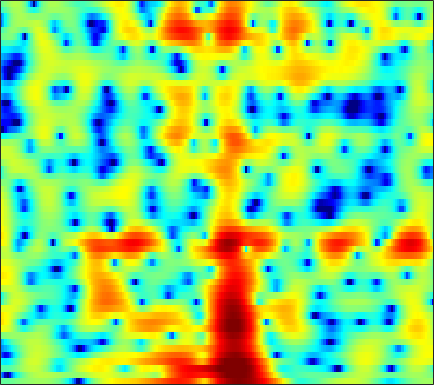

Values plotted in this chart, from the file beside it:
-1.2843, -1.2807, -1.2362, -1.1456, -1.0436, -0.87025, -0.6536, -0.48129, -0.24489, 0.00023897, 0.23456, 0.39123, 0.58321, 0.76634, 0.89611, 1.0399, 1.1389, 1.1932, 1.2248, 1.2059, 1.1447, 1.0589, 0.89756, 0.65134
-9.385, -12.1, -17.87, -22.03, -16.16, -10.82, -7.453, -5.609, -3.697, -2.221, -1.055, -0.3394, 0.4363, 1.046, 1.409, 1.78, 2.044, 2.177, 2.275, 2.292, 2.241, 2.166, 2.027, 1.854
-1.59, -1.796, -1.935, -1.889, -1.723, -1.353, -0.844, -0.3969, 0.2318, 0.8573, 1.437, 1.818, 2.245, 2.555, 2.705, 2.788, 2.721, 2.568, 2.215, 1.669, 0.925, 0.2283, -0.9032, -2.276
-5.221, -5.693, -5.919, -5.576, -4.982, -3.918, -2.719, -1.819, -0.6799, 0.3483, 1.244, 1.817, 2.446, 2.914, 3.156, 3.332, 3.331, 3.208, 2.88, 2.36, 1.642, 0.9764, -0.0917, -1.353
-12.05, -14.06, -16.22, -15.04, -12.5, -9.181, -6.456, -4.764, -2.877, -1.335, -0.077, 0.7049, 1.556, 2.208, 2.575, 2.916, 3.094, 3.124, 3.039, 2.826, 2.491, 2.17, 1.668, 1.095
-10.15, -9.403, -8.299, -7.123, -6.195, -4.928, -3.66, -2.739, -1.587, -0.5503, 0.3531, 0.9372, 1.593, 2.105, 2.398, 2.671, 2.811, 2.837, 2.763, 2.569, 2.264, 1.967, 1.496, 0.946
-8.784, -7.172, -5.418, -3.993, -3.087, -2.043, -1.147, -0.5522, 0.1462, 0.7475, 1.261, 1.594, 1.968, 2.26, 2.417, 2.543, 2.563, 2.508, 2.338, 2.041, 1.624, 1.237, 0.6186, -0.1084
-0.4034, -0.1158, 0.2362, 0.5254, 0.6911, 0.8421, 0.9227, 0.9451, 0.9497, 0.9642, 1.017, 1.098, 1.251, 1.438, 1.582, 1.742, 1.823, 1.814, 1.687, 1.399, 0.929, 0.4405, -0.4309, -1.571
4.674, 4.456, 4.061, 3.511, 2.975, 2.074, 0.9367, -0.07308, -1.58, -3.071, -4.072, -4.191, -3.528, -2.44, -1.622, -0.6943, -0.006838, 0.3377, 0.5974, 0.6233, 0.4357, 0.1403, -0.4685, -1.335
6.375, 5.98, 5.298, 4.416, 3.586, 2.204, 0.4123, -1.283, -4.188, -8.039, -11.91, -11.74, -8.639, -6.079, -4.755, -3.568, -2.812, -2.448, -2.139, -1.949, -1.833, -1.796, -1.78, -1.855
6.042, 5.731, 5.236, 4.634, 4.098, 3.26, 2.286, 1.481, 0.3514, -0.7399, -1.699, -2.317, -3.053, -3.766, -4.357, -5.351, -6.561, -7.498, -8.354, -8.264, -7.323, -6.431, -5.311, -4.495
3.974, 3.966, 4.002, 4.023, 3.992, 3.859, 3.593, 3.307, 2.802, 2.172, 1.408, 0.739, -0.3228, -1.632, -2.85, -4.922, -7.763, -10.55, -14.67, -14.22, -10.43, -8.216, -6.189, -5.003
-3.602, -2.042, -0.06534, 1.43, 2.248, 2.987, 3.388, 3.503, 3.449, 3.18, 2.733, 2.306, 1.625, 0.8054, 0.1335, -0.8062, -1.717, -2.311, -2.896, -3.165, -3.159, -3.027, -2.808, -2.683
-4.772, -3.008, -0.8714, 0.7304, 1.594, 2.369, 2.787, 2.911, 2.873, 2.638, 2.261, 1.913, 1.396, 0.8666, 0.4817, 0.03305, -0.3785, -0.6385, -0.9096, -1.094, -1.243, -1.352, -1.518, -1.712
2.349, 2.519, 2.79, 3.024, 3.124, 3.111, 2.906, 2.614, 2.054, 1.325, 0.4686, -0.2227, -1.102, -1.796, -2.154, -2.393, -2.392, -2.29, -2.121, -1.981, -1.876, -1.853, -1.91, -2.043
5.202, 5.143, 4.994, 4.731, 4.441, 3.901, 3.15, 2.421, 1.171, -0.45, -2.533, -4.47, -7.605, -10.72, -11.41, -9.621, -7.341, -6.021, -4.786, -4.04, -3.648, -3.521, -3.518, -3.658
5.94, 5.822, 5.561, 5.17, 4.778, 4.105, 3.229, 2.428, 1.118, -0.5292, -2.557, -4.375, -7.165, -9.59, -10.17, -9.044, -7.421, -6.442, -5.601, -5.23, -5.345, -5.702, -6.473, -7.512
5.311, 5.194, 4.949, 4.598, 4.267, 3.725, 3.067, 2.503, 1.662, 0.7312, -0.2515, -0.9753, -1.861, -2.577, -3.002, -3.358, -3.566, -3.744, -4.092, -4.637, -5.528, -6.505, -8.35, -11.13
3.924, 3.885, 3.754, 3.515, 3.263, 2.858, 2.389, 2.012, 1.52, 1.059, 0.6305, 0.3488, 0.01919, -0.2986, -0.4911, -0.7881, -1.126, -1.422, -1.919, -2.583, -3.394, -4.107, -5.203, -6.362
2.032, 2.384, 2.55, 2.374, 2.038, 1.411, 0.7144, 0.2285, -0.2129, -0.3337, -0.2032, -0.01431, 0.2833, 0.5667, 0.7463, 0.8467, 0.7937, 0.666, 0.3695, -0.1145, -0.6959, -1.171, -1.832, -2.436
2.041, 2.754, 2.858, 2.161, 1.147, -0.9103, -3.783, -6.205, -8.123, -6.624, -4.116, -2.539, -0.8816, 0.4233, 1.108, 1.814, 2.246, 2.318, 2.132, 1.634, 0.7621, -0.06521, -1.301, -2.387
5.435, 5.165, 4.378, 3.021, 1.572, -1.04, -4.365, -7.13, -9.59, -9.041, -7.596, -6.372, -4.46, -2.455, -1.093, 0.3955, 1.401, 1.829, 1.882, 1.379, 0.1419, -1.428, -4.764, -11.28
6.151, 5.534, 4.498, 3.171, 1.98, 0.1306, -2.026, -3.793, -6.529, -10.14, -16.6, -31.34, -15.03, -8.512, -5.607, -2.914, -1.202, -0.3517, 0.2874, 0.3799, 0.06098, -0.4324, -1.286, -2.075
5.402, 4.841, 3.935, 2.847, 1.917, 0.5344, -0.9915, -2.206, -3.864, -5.449, -6.626, -7.03, -6.576, -5.391, -4.326, -2.944, -1.781, -1.092, -0.3931, 0.03755, 0.2388, 0.281, 0.2217, 0.0936
4.619, 4.146, 3.375, 2.462, 1.702, 0.6184, -0.5106, -1.333, -2.337, -3.171, -3.689, -3.869, -3.778, -3.39, -2.924, -2.226, -1.486, -0.9699, -0.3819, 0.1007, 0.4231, 0.5725, 0.6448, 0.5818
4.381, 3.911, 3.128, 2.179, 1.371, 0.1812, -1.097, -2.084, -3.337, -4.399, -5.072, -5.206, -4.923, -4.216, -3.508, -2.51, -1.524, -0.8434, -0.07425, 0.5353, 0.9701, 1.177, 1.293, 1.227
4.474, 3.953, 3.062, 1.947, 0.9552, -0.6002, -2.441, -4.081, -6.721, -10.01, -13.56, -14.14, -11.1, -7.661, -5.617, -3.423, -1.723, -0.6966, 0.4126, 1.218, 1.776, 2.036, 2.181, 2.104
4.21, 3.626, 2.644, 1.427, 0.358, -1.275, -3.166, -4.752, -7.127, -9.714, -11.91, -12.04, -9.97, -7.149, -5.211, -3.01, -1.246, -0.1745, 0.9604, 1.804, 2.364, 2.614, 2.726, 2.591
3.446, 2.818, 1.779, 0.4879, -0.6459, -2.35, -4.208, -5.565, -7.087, -7.85, -7.73, -7.116, -5.831, -4.265, -3.079, -1.552, -0.2244, 0.6393, 1.555, 2.242, 2.688, 2.874, 2.914, 2.723
2.334, 1.799, 0.871, -0.3701, -1.573, -3.67, -6.604, -9.675, -16.07, -18.78, -11.8, -8.472, -5.388, -3.157, -1.842, -0.4284, 0.6731, 1.329, 2.008, 2.466, 2.739, 2.831, 2.813, 2.632
0.3332, 0.2854, 0.07854, -0.3876, -0.9595, -2.048, -3.508, -4.741, -6.137, -6.364, -5.234, -3.978, -2.324, -0.9747, -0.1253, 0.7181, 1.318, 1.604, 1.827, 1.891, 1.847, 1.768, 1.645, 1.512
-3.529, -2.077, -0.6803, 0.16, 0.4999, 0.6668, 0.6362, 0.5433, 0.4564, 0.4774, 0.6736, 0.8905, 1.214, 1.504, 1.629, 1.659, 1.48, 1.207, 0.6373, -0.09238, -0.8934, -1.423, -1.868, -1.89
-3.706, -1.837, -0.01795, 1.211, 1.846, 2.393, 2.703, 2.825, 2.893, 2.874, 2.813, 2.731, 2.56, 2.321, 2.04, 1.513, 0.7207, -0.07195, -1.554, -3.661, -6.732, -9.82, -13.41, -10.99
0.6543, 1.159, 1.825, 2.377, 2.684, 2.957, 3.06, 3.04, 2.897, 2.663, 2.335, 2.057, 1.646, 1.181, 0.8182, 0.2419, -0.486, -1.204, -2.422, -4.103, -6.261, -8.04, -9.552, -8.81
2.665, 2.782, 2.919, 2.997, 2.998, 2.905, 2.674, 2.396, 1.877, 1.205, 0.4036, -0.2283, -0.9959, -1.578, -1.797, -1.859, -1.773, -1.759, -1.835, -2.078, -2.406, -2.664, -2.919, -3
3.145, 3.102, 3.022, 2.907, 2.78, 2.498, 2.068, 1.604, 0.7514, -0.497, -2.228, -3.958, -6.854, -9.194, -8.815, -6.153, -3.692, -2.293, -1.047, -0.2723, 0.1092, 0.2191, 0.1806, -0.02319
1.557, 1.398, 1.287, 1.247, 1.218, 1.131, 0.9211, 0.6451, 0.06875, -0.8588, -2.26, -3.752, -6.323, -8.453, -7.812, -4.736, -1.908, -0.3135, 1.205, 2.125, 2.54, 2.568, 2.26, 1.575
-4.838, -5.069, -4.75, -4.122, -3.657, -3.094, -2.654, -2.361, -2.028, -1.695, -1.423, -1.221, -0.8975, -0.3533, 0.2043, 1.175, 2.207, 2.935, 3.719, 4.186, 4.294, 4.092, 3.404, 2.157
-28.39, -23.58, -15.93, -12.92, -11.79, -11.14, -10.74, -10.2, -8.778, -6.832, -4.809, -3.4, -1.741, -0.3136, 0.6488, 1.768, 2.709, 3.285, 3.845, 4.16, 4.201, 4.036, 3.536, 2.705
-15.03, -15.62, -15.69, -15.73, -16.2, -18.14, -23.28, -41.2, -20.58, -13.17, -8.72, -6.27, -3.708, -1.704, -0.4897, 0.8421, 1.881, 2.487, 3.071, 3.424, 3.558, 3.536, 3.349, 3.019
-12.64, -13.27, -13.93, -14.36, -14.62, -14.82, -14.63, -13.99, -12.23, -9.776, -7.225, -5.43, -3.337, -1.566, -0.4485, 0.7575, 1.696, 2.229, 2.745, 3.053, 3.177, 3.168, 3.056, 2.86
-13.11, -14.22, -15, -14.72, -13.9, -12.38, -10.72, -9.411, -7.622, -5.823, -4.052, -2.799, -1.266, 0.04283, 0.8876, 1.798, 2.465, 2.813, 3.077, 3.136, 3.023, 2.84, 2.515, 2.146
-14.77, -19.28, -38.38, -20.77, -15.49, -11.27, -8.325, -6.53, -4.476, -2.679, -1.09, -0.03576, 1.2, 2.224, 2.83, 3.444, 3.799, 3.895, 3.781, 3.398, 2.763, 2.148, 1.187, 0.1938
-8.744, -9.795, -10.47, -9.887, -8.771, -6.927, -5.053, -3.707, -2.011, -0.4728, 0.8942, 1.809, 2.855, 3.7, 4.178, 4.586, 4.708, 4.589, 4.124, 3.256, 1.915, 0.5533, -1.826, -4.876
-5.445, -5.93, -6.266, -6.176, -5.81, -5.006, -3.897, -2.946, -1.612, -0.2764, 0.9935, 1.868, 2.895, 3.72, 4.202, 4.607, 4.725, 4.596, 4.101, 3.174, 1.717, 0.1943, -2.561, -6.449
-6.486, -7.344, -8.318, -8.807, -8.739, -8.014, -6.733, -5.588, -3.989, -2.394, -0.8845, 0.1634, 1.415, 2.472, 3.112, 3.757, 4.133, 4.23, 4.09, 3.638, 2.874, 2.104, 0.8702, -0.4747
-10.3, -12.48, -16.25, -20.76, -21.34, -17.33, -13.65, -11.45, -8.929, -6.711, -4.685, -3.279, -1.583, -0.1072, 0.8356, 1.872, 2.642, 3.05, 3.374, 3.461, 3.341, 3.134, 2.741, 2.273
-11.71, -13.76, -16.9, -19.82, -20.68, -19.63, -17.95, -16.62, -14.54, -11.98, -9.232, -7.272, -4.894, -2.87, -1.566, -0.1112, 1.043, 1.725, 2.42, 2.887, 3.155, 3.25, 3.261, 3.173
-10.18, -11.26, -12.83, -14.5, -15.81, -17.94, -21.36, -26.09, -27.98, -18.34, -12.82, -9.831, -6.7, -4.237, -2.727, -1.025, 0.3412, 1.165, 2.044, 2.691, 3.124, 3.33, 3.477, 3.497
-8.157, -8.595, -9.354, -10.32, -11.18, -12.53, -13.85, -14.47, -14.13, -12.24, -9.73, -7.863, -5.597, -3.557, -2.198, -0.642, 0.6677, 1.497, 2.366, 3.003, 3.424, 3.603, 3.678, 3.58
-5.942, -5.748, -5.727, -5.926, -6.202, -6.59, -6.946, -7.129, -7.09, -6.689, -5.927, -5.116, -3.786, -2.312, -1.186, 0.2352, 1.48, 2.257, 3.068, 3.607, 3.89, 3.941, 3.787, 3.413
-3.235, -2.739, -2.363, -2.263, -2.33, -2.624, -3.164, -3.724, -4.636, -5.674, -6.452, -6.354, -5.014, -2.863, -1.223, 0.6936, 2.183, 3.021, 3.805, 4.209, 4.251, 4.075, 3.595, 2.868
-1.063, -0.6341, -0.1965, 0.05602, 0.1021, -0.1496, -0.7861, -1.594, -3.38, -6.462, -12.73, -21.88, -9.935, -3.983, -1.227, 1.247, 2.853, 3.644, 4.196, 4.249, 3.84, 3.249, 2.173, 0.8782
-2.544, -1.944, -1.01, -0.1392, 0.3395, 0.7226, 0.763, 0.5541, -0.009993, -0.7773, -1.387, -1.421, -0.7402, 0.4721, 1.403, 2.533, 3.328, 3.638, 3.66, 3.175, 2.131, 0.8852, -1.545, -5.144
-11.06, -8.084, -4.709, -2.334, -1.052, 0.1796, 0.9361, 1.259, 1.483, 1.544, 1.585, 1.626, 1.764, 2.005, 2.215, 2.463, 2.616, 2.607, 2.391, 1.849, 0.8856, -0.1782, -2.137, -4.76
-10.05, -7.762, -4.839, -2.582, -1.281, -0.002165, 0.8504, 1.269, 1.571, 1.648, 1.534, 1.36, 1.071, 0.7806, 0.6382, 0.5236, 0.5428, 0.6418, 0.7654, 0.7964, 0.6282, 0.3911, -0.07999, -0.5894
-3.271, -2.62, -1.603, -0.566, 0.1313, 0.8783, 1.39, 1.608, 1.63, 1.344, 0.7135, 0.02874, -1.177, -2.638, -3.686, -4.374, -3.854, -2.938, -1.61, -0.5084, 0.2815, 0.6729, 0.9879, 1.15
-1.006, -0.5768, 0.04785, 0.6839, 1.129, 1.619, 1.938, 2.014, 1.868, 1.357, 0.4166, -0.6701, -2.831, -6.349, -10.97, -28.14, -11.52, -6.868, -3.35, -1.236, 0.1136, 0.7787, 1.351, 1.636
